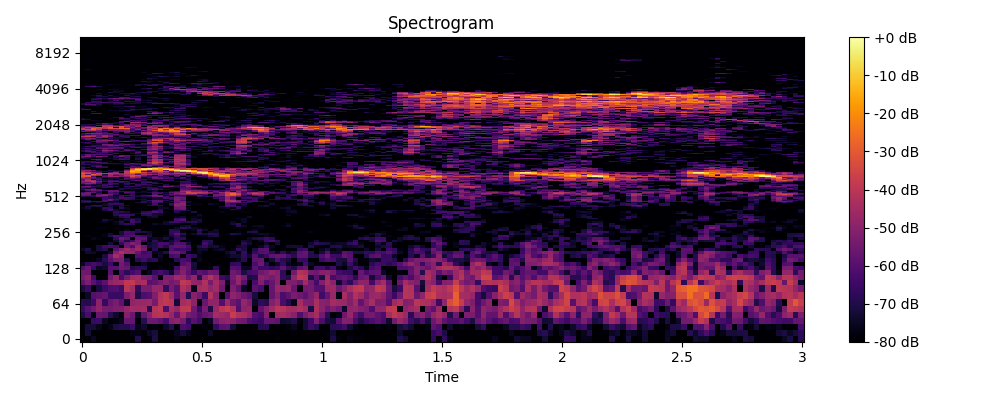

The data file committed next to this chart (first rows):
0, 1, 2, 3, 4, 5, 6, 7, 8, 9, 10, 11, 12, 13, 14, 15, 16, 17, 18, 19, 20, 21, 22, 23
-80.0, -78.83, -75.3, -80.0, -80.0, -80.0, -80.0, -80.0, -80.0, -80.0, -69.6, -80.0, -78.47, -71, -80.0, -80.0, -80.0, -77.44, -80.0, -80.0, -80.0, -80.0, -80.0, -80.0
-80.0, -72.36, -80.0, -80.0, -80.0, -80.0, -80.0, -80.0, -80.0, -76.91, -76.93, -78.67, -74.67, -71.72, -79.39, -80.0, -80.0, -75.9, -71.88, -76.2, -80.0, -80.0, -80.0, -74.62
-80.0, -72.08, -72.46, -76.07, -80.0, -76.27, -70.99, -69.1, -69.49, -64.79, -76.44, -73.68, -80.0, -77.86, -80.0, -74.17, -68.47, -80.0, -61.98, -63.91, -80.0, -80.0, -77.81, -80.0
-80.0, -80.0, -66.64, -64.94, -75.12, -80.0, -78.1, -75.83, -57.39, -57.7, -80.0, -69.04, -55.33, -56.13, -58.67, -63.24, -51.16, -49.21, -53.9, -67.29, -59.88, -63.4, -80.0, -74.79
-71, -63.04, -77.15, -56.43, -57.59, -68.57, -73.99, -78.18, -51.03, -56.39, -74.35, -57.32, -50.52, -41.9, -40.48, -42.48, -47.7, -57.54, -44.48, -53.81, -56.44, -61.82, -57.76, -55.12
-65.52, -59.31, -54.82, -49.06, -53.82, -54.26, -52.32, -51.98, -47.96, -45.32, -45.79, -45.09, -68.31, -41.38, -39.38, -61.68, -44.08, -47.86, -39.48, -39.21, -55.28, -65.68, -53.46, -71.04
-68.92, -69.66, -64.79, -49.53, -66.11, -56.33, -53.14, -59.04, -73.73, -48.83, -46.89, -46.89, -46.4, -53.8, -40.99, -39.32, -41.4, -72.52, -44.48, -42.98, -49.61, -80.0, -56.71, -48.99
-80.0, -74.79, -60.36, -58.59, -57.1, -65.47, -65.85, -64.89, -52.66, -47.76, -70.05, -61.66, -60.24, -51.89, -42.2, -39.42, -46.33, -59.89, -47.83, -68.7, -50.83, -54.66, -65.56, -42.06
-71.4, -65.45, -80.0, -71.72, -65.4, -61.73, -61.12, -64.32, -40.58, -45.34, -66.92, -53.23, -53.67, -47.67, -47.87, -66.49, -53.96, -60.07, -42.72, -46.33, -76.11, -44.98, -43.22, -48.64
-57.99, -53.03, -59.32, -64.6, -59.52, -49.11, -47, -45.91, -39.46, -38.71, -44.46, -43.59, -59.75, -58.26, -53.97, -50.77, -54.99, -52.36, -39.31, -41.46, -48.74, -49.84, -42.89, -53.64
-53.73, -49.88, -63.53, -80.0, -80.0, -54.13, -48.48, -62.75, -54.05, -45.43, -44.64, -51.71, -53.09, -59.92, -80.0, -52.67, -52.44, -45.92, -47.31, -55.28, -48.18, -69.35, -48.98, -42.02
-54.88, -55.63, -80.0, -80.0, -80.0, -59.27, -79.49, -60.78, -68.02, -63.19, -60.5, -80.0, -75.19, -66.28, -62.5, -66.81, -74.34, -58.79, -50.96, -58.78, -65.94, -58.53, -61.24, -55.33
-61.08, -56.03, -65.44, -75.49, -73.49, -60.27, -59.8, -55.06, -56.78, -69.77, -67.12, -69.03, -80.0, -80.0, -77.32, -80.0, -78.61, -63.92, -53.17, -56.6, -72.57, -80.0, -80.0, -77.79
-74.73, -65.95, -62.84, -65.16, -71.61, -64.66, -76.21, -54.56, -60.29, -80.0, -78.93, -74.11, -80.0, -80.0, -80.0, -80.0, -77.55, -80.0, -60.84, -57.86, -71.71, -80.0, -80.0, -80.0
-80.0, -80.0, -80.0, -75.33, -68.88, -59.07, -53.33, -52.51, -68.94, -79.75, -68.73, -64.31, -69.56, -68.03, -76.58, -80.0, -80.0, -68.55, -62.45, -64.17, -80.0, -75.61, -80.0, -80.0
-80.0, -80.0, -80.0, -80.0, -71.76, -56.48, -44.58, -50.58, -80.0, -78.7, -61.19, -61.98, -61.96, -80.0, -74.05, -80.0, -63.67, -61.57, -80.0, -64.01, -68.27, -77.37, -80.0, -80.0
-80.0, -73.26, -74.84, -80.0, -80.0, -73.24, -51.52, -43.12, -47.82, -48.03, -56.68, -64.43, -62.71, -76.5, -74.82, -70.02, -56.79, -55.45, -60.48, -76.08, -80.0, -75.85, -80.0, -80.0
-75.16, -70.87, -80.0, -71.98, -68.43, -80.0, -59.28, -50.96, -46.56, -50.72, -46.76, -54.02, -80.0, -68.2, -80.0, -79.94, -60.99, -65.82, -63.89, -66.26, -80.0, -74.37, -74.11, -80.0
-78.53, -80.0, -79.15, -72.1, -64.84, -62.64, -64.96, -80.0, -55.74, -62.15, -48.38, -56.32, -72.3, -70.18, -63.74, -69.94, -60.32, -58.3, -58.66, -63.56, -78.43, -70.79, -66.72, -72.86
-80.0, -80.0, -80.0, -80.0, -80.0, -71.88, -80.0, -66.63, -57.71, -51.34, -54.26, -80.0, -73.27, -70.98, -62.72, -63.43, -70.55, -60.33, -61.82, -72.51, -80.0, -80.0, -63.67, -70.49
-80.0, -80.0, -80.0, -80.0, -80.0, -80.0, -73.17, -59.6, -71.54, -64.48, -54.67, -63.21, -78.46, -67.35, -75.14, -77.94, -72.92, -65.87, -80.0, -77.66, -80.0, -79.74, -69.05, -69.32
-80.0, -80.0, -75.78, -78.34, -80.0, -80.0, -66.68, -55.69, -59.53, -80.0, -57.63, -58.18, -75.91, -74.6, -75.64, -71.62, -76.76, -67.82, -67.27, -80.0, -80.0, -80.0, -80.0, -79.22
-80.0, -77.76, -80.0, -80.0, -76.78, -69.47, -62.08, -67.01, -62.43, -60.53, -62.12, -65.39, -70.72, -80.0, -80.0, -76.27, -72.37, -64.88, -74.83, -80.0, -80.0, -78.4, -76.13, -72.8
-80.0, -80.0, -80.0, -80.0, -77.64, -73.18, -80.0, -72.46, -63.57, -63.16, -80.0, -80.0, -73.05, -80.0, -80.0, -80.0, -68.05, -59.78, -67.88, -78.31, -73.74, -68.14, -71.91, -67.84
-80.0, -80.0, -78.48, -80.0, -80.0, -80.0, -80.0, -71.63, -62.17, -63.76, -68.62, -70.94, -73.79, -78.1, -80.0, -80.0, -67.4, -65.13, -77.03, -80.0, -80.0, -68.18, -80.0, -74.32
-80.0, -80.0, -80.0, -80.0, -80.0, -80.0, -80.0, -80.0, -75.83, -80.0, -68.58, -80.0, -80.0, -80.0, -80.0, -78.38, -68.17, -69.89, -80.0, -80.0, -75.8, -67.82, -74.65, -80.0
-80.0, -80.0, -80.0, -78.26, -78.58, -80.0, -80.0, -80.0, -80.0, -80.0, -78.77, -80.0, -80.0, -80.0, -80.0, -79.58, -80.0, -74.33, -66.61, -69.33, -74.92, -76.33, -77.53, -80.0
-80.0, -80.0, -80.0, -80.0, -80.0, -80.0, -80.0, -80.0, -78.03, -80.0, -80.0, -80.0, -80.0, -77.82, -80.0, -80.0, -80.0, -80.0, -74.22, -72.79, -80.0, -80.0, -80.0, -80.0
-80.0, -80.0, -80.0, -80.0, -80.0, -80.0, -76.84, -70.89, -66.35, -68.33, -78.9, -80.0, -80.0, -74.57, -76.62, -73.6, -72.87, -77.41, -80.0, -80.0, -73.97, -80.0, -80.0, -80.0
-80.0, -80.0, -80.0, -78.79, -75.51, -80.0, -75.83, -68.68, -79.91, -62.94, -68.26, -80.0, -80.0, -80.0, -80.0, -73.83, -66.42, -63.95, -68.12, -69.24, -68.12, -73.12, -80.0, -80.0
-80.0, -80.0, -80.0, -80.0, -71.73, -75.75, -80.0, -74.54, -72.46, -63.13, -71.31, -80.0, -80.0, -80.0, -80.0, -80.0, -80.0, -62.94, -59.65, -79.4, -73.52, -71.43, -80.0, -80.0
-80.0, -80.0, -80.0, -80.0, -78.53, -80.0, -80.0, -80.0, -72.28, -73.01, -72.36, -80.0, -80.0, -80.0, -80.0, -80.0, -80.0, -65.74, -64.29, -79.06, -74.63, -78.2, -80.0, -80.0
-80.0, -80.0, -80.0, -80.0, -80.0, -80.0, -75.66, -69.24, -66.36, -80.0, -77.78, -80.0, -74.62, -72.25, -80.0, -80.0, -80.0, -76.36, -74.06, -80.0, -76.5, -76.8, -80.0, -80.0
-80.0, -80.0, -80.0, -80.0, -80.0, -80.0, -69.28, -63.46, -63.91, -67.15, -80.0, -69.68, -66.9, -72.4, -75.07, -80.0, -80.0, -80.0, -80.0, -80.0, -80.0, -74.68, -80.0, -80.0
-80.0, -80.0, -80.0, -80.0, -80.0, -80.0, -69.37, -75.03, -73.36, -74.57, -73.77, -62.21, -63.83, -74.87, -72.25, -80.0, -80.0, -77.85, -76.28, -80.0, -79.93, -80.0, -80.0, -80.0
-80.0, -80.0, -80.0, -80.0, -80.0, -80.0, -66.92, -68.02, -71.66, -79.48, -78.18, -68.01, -65.51, -61.2, -64.59, -77.58, -80.0, -69.89, -76.72, -78.83, -71.19, -80.0, -80.0, -80.0
-80.0, -80.0, -80.0, -80.0, -71.75, -65.73, -73.16, -78.25, -80.0, -79.25, -80.0, -80.0, -80.0, -67.46, -65.96, -80.0, -80.0, -65.25, -67.3, -72.17, -80.0, -80.0, -80.0, -80.0
-79.43, -75.44, -80.0, -80.0, -70.3, -61.59, -72.12, -77.14, -75.96, -80.0, -80.0, -80.0, -79.99, -80.0, -70.11, -77.79, -76.85, -58.42, -56.44, -77.99, -80.0, -80.0, -80.0, -80.0
-75.86, -72.22, -80.0, -80.0, -66.21, -66.92, -80.0, -68.99, -75.45, -80.0, -78.1, -78.24, -80.0, -80.0, -74.26, -74.83, -80.0, -55.67, -53.8, -76.04, -80.0, -80.0, -80.0, -80.0
-80.0, -70.4, -72.8, -69.59, -78.61, -72.98, -75.37, -70.94, -80.0, -80.0, -80.0, -79.18, -80.0, -80.0, -74.31, -79.04, -80.0, -52.78, -54.77, -80.0, -80.0, -80.0, -80.0, -80.0
-80.0, -75.38, -67.51, -66.61, -72.54, -68.93, -80.0, -71.22, -73.24, -80.0, -80.0, -77.75, -71.72, -68.48, -70.11, -80.0, -70.14, -48.99, -51.25, -69.98, -80.0, -80.0, -80.0, -78.14
-80.0, -80.0, -80.0, -80.0, -73.82, -66.48, -65.07, -66.89, -80.0, -80.0, -80.0, -80.0, -75.87, -62.75, -80.0, -78.66, -66.29, -50.48, -50.09, -76.79, -77.79, -77.28, -79.86, -74.36
-69.5, -70.39, -75.43, -72.59, -80.0, -72.83, -71.56, -76.65, -79.93, -80.0, -71.93, -69.31, -72.23, -61.71, -66.92, -75.15, -79.3, -59.03, -51.52, -73.01, -80.0, -80.0, -80.0, -80.0
-65.96, -62.71, -67.62, -64.62, -61.71, -77.65, -75.98, -80.0, -80.0, -80.0, -79.28, -68, -75.32, -58.55, -57.25, -79.24, -70.29, -53.92, -53.79, -73.01, -80.0, -80.0, -78.85, -80.0
-69.16, -71.2, -80.0, -80.0, -61.13, -57.38, -69.97, -80.0, -80.0, -80.0, -80.0, -74.74, -65.38, -58.9, -60.53, -69.34, -77.23, -54.27, -61.62, -80.0, -80.0, -79.39, -78.85, -80.0
-80.0, -80.0, -80.0, -80.0, -64.87, -55.51, -63.64, -71.42, -64.2, -69.53, -74.08, -71.93, -80.0, -72.2, -72.55, -80.0, -66.96, -52.7, -57.34, -79.29, -80.0, -80.0, -80.0, -79.02
-80.0, -80.0, -80.0, -80.0, -64.67, -67.38, -71.82, -62.38, -63.69, -66.61, -78.46, -75.03, -76.48, -72.45, -73.46, -62.9, -63.8, -53.16, -56.76, -80.0, -80.0, -75.65, -78.72, -80.0
-67.28, -72.18, -67.3, -56.9, -62.72, -69.23, -72.8, -63.95, -75.21, -69.01, -71.78, -68.86, -67.96, -55.83, -54.73, -64.19, -80.0, -58.38, -62.57, -80.0, -80.0, -65.95, -67.82, -69.48
-58.55, -58.25, -68.87, -52.62, -49.02, -60.01, -80.0, -65.39, -63.89, -65.05, -74.88, -66.81, -59.58, -53.21, -57.03, -75.16, -66.68, -67.04, -65.43, -72.78, -69.7, -57.1, -68.73, -77.79
-54.75, -57.42, -77.95, -58.96, -52.92, -55.07, -65.93, -77.87, -80.0, -66.39, -78.5, -75.53, -80.0, -60.35, -80.0, -69.62, -60.02, -57.61, -52.34, -53.46, -52.82, -68.66, -63.01, -80.0
-55.59, -53.64, -78.59, -66.32, -80.0, -60.67, -64.88, -80.0, -67.39, -65.92, -80.0, -80.0, -80.0, -61.53, -61.63, -74.92, -63.81, -52.44, -46.88, -36.38, -35.42, -43.07, -46.64, -55.93
-62.13, -55.73, -57.6, -71.45, -80.0, -61.37, -66.54, -76.46, -60.29, -63.5, -74.78, -74.8, -70.67, -61.18, -65.37, -71.32, -58.65, -54.93, -52.75, -33.81, -37.75, -39.15, -42.79, -52.25
-78, -75.19, -63.24, -67.34, -79.58, -56.51, -58.07, -67.04, -67.33, -68.4, -80.0, -73.02, -77.67, -71.45, -80.0, -80.0, -70.14, -63.52, -45.95, -38.14, -51.66, -48.78, -52.31, -70.84
-74.11, -62.02, -55.4, -58.21, -65.34, -59.04, -58.14, -77.17, -80.0, -77.76, -80.0, -78.49, -74.06, -72.64, -80.0, -78.69, -78.12, -80.0, -53.55, -49.92, -51.36, -55.21, -60.85, -61.57
-66.89, -56.54, -53.46, -61.35, -77.11, -77.23, -79.21, -68.82, -80.0, -73.55, -78.58, -78.43, -66.98, -61.67, -66.31, -74.26, -76.8, -79.71, -58.8, -60.99, -66.95, -67.78, -80.0, -80.0
-69.68, -75.71, -63.95, -80.0, -77.45, -80.0, -80.0, -72.34, -70.11, -73.39, -69.03, -78.11, -69.1, -63.5, -71.73, -80.0, -80.0, -80.0, -61.11, -60.3, -71.42, -79.91, -71.87, -80.0
-63.15, -61.58, -77.73, -73.14, -65.53, -69.32, -80.0, -76.44, -73.56, -80.0, -80.0, -69.61, -64.58, -71.36, -77.79, -67.84, -79.69, -73.27, -63, -60.02, -66.59, -63.1, -63.45, -80.0
-57.62, -55.88, -65.41, -72.24, -68.01, -62.1, -69.61, -80.0, -67.8, -65.19, -71.24, -74.4, -74.83, -80.0, -65.21, -54.82, -56.3, -68.65, -63.22, -49.17, -47.49, -52.14, -67.51, -72.75
-60.22, -61.43, -80.0, -73.63, -72.19, -68.2, -72.74, -71.98, -72.96, -64.5, -65.65, -80.0, -80.0, -71.07, -66.05, -55.49, -54.74, -66.28, -66.02, -49.68, -52.49, -57.55, -77.28, -80.0
-76.22, -70.77, -79.44, -70.05, -63.99, -80.0, -80.0, -76.61, -80.0, -78.29, -66.58, -73.08, -70.02, -72.87, -80.0, -67.26, -70.96, -71.85, -56.7, -55.11, -80.0, -74.45, -78.17, -80.0
... 965 more rows
